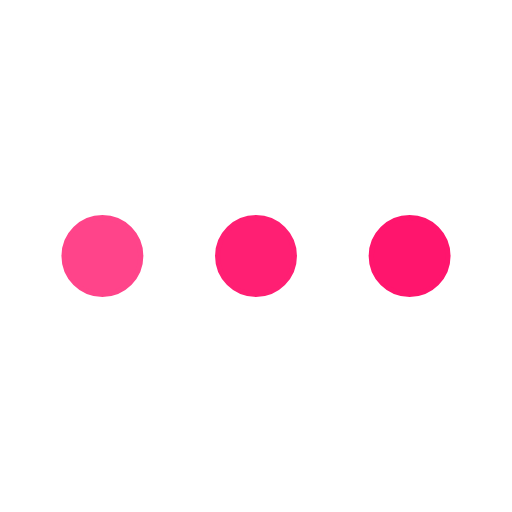
t = 0.00 s
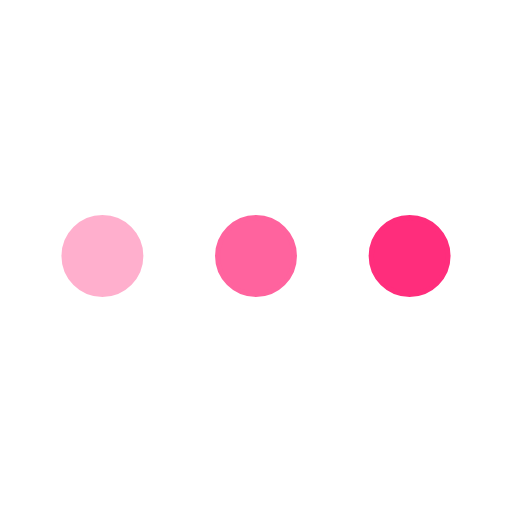
t = 0.30 s
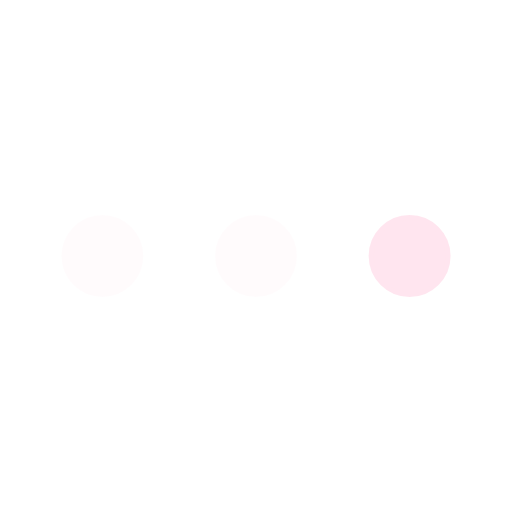
t = 0.90 s
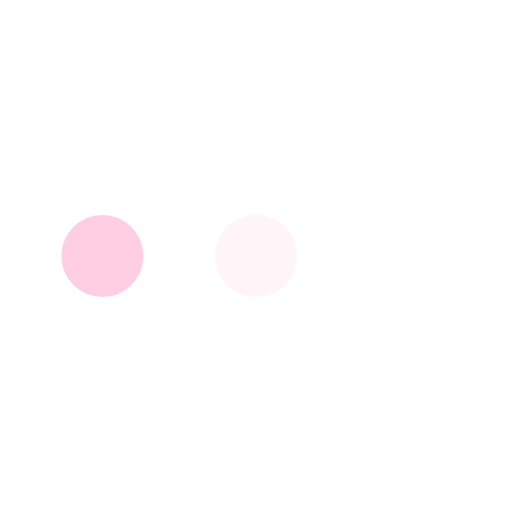
t = 1.20 s
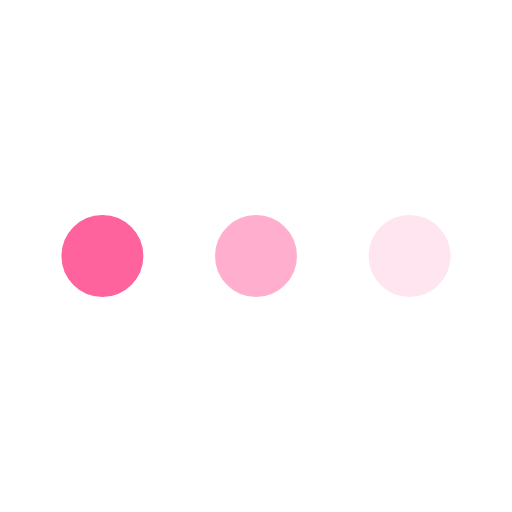
t = 1.50 s
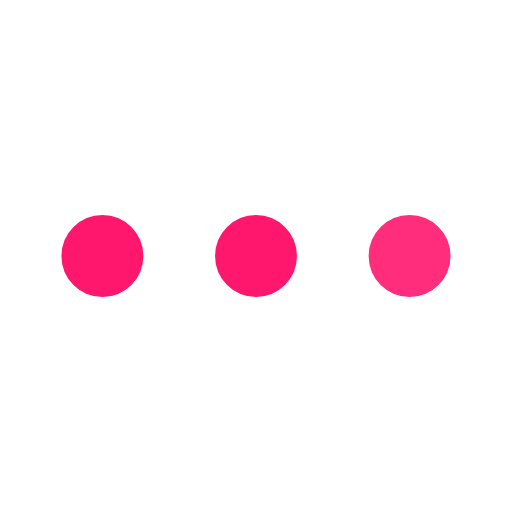
t = 2.10 s

The animated SVG that drew these frames (rendered in a browser with its animation timeline set to each time). Animation: 3 SMIL elements (animate=3); one cycle of 2.40 s, repeats indefinitely.

<svg xmlns='http://www.w3.org/2000/svg' viewBox='0 0 200 200'><circle fill='#FF156D' stroke='#FF156D' stroke-width='2' r='15' cx='40' cy='100'><animate attributeName='opacity' calcMode='spline' dur='2.4' values='1;0;1;' keySplines='.5 0 .5 1;.5 0 .5 1' repeatCount='indefinite' begin='-.4'></animate></circle><circle fill='#FF156D' stroke='#FF156D' stroke-width='2' r='15' cx='100' cy='100'><animate attributeName='opacity' calcMode='spline' dur='2.4' values='1;0;1;' keySplines='.5 0 .5 1;.5 0 .5 1' repeatCount='indefinite' begin='-.2'></animate></circle><circle fill='#FF156D' stroke='#FF156D' stroke-width='2' r='15' cx='160' cy='100'><animate attributeName='opacity' calcMode='spline' dur='2.4' values='1;0;1;' keySplines='.5 0 .5 1;.5 0 .5 1' repeatCount='indefinite' begin='0'></animate></circle></svg>
